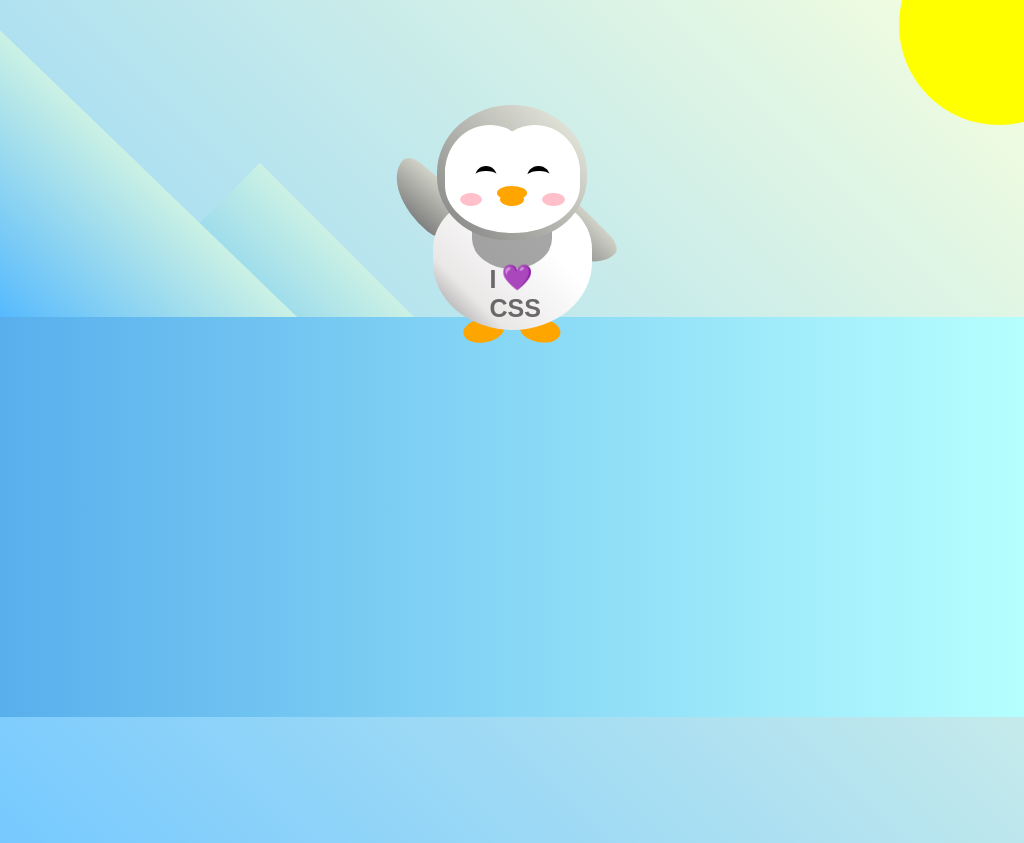

Give the HTML and CSS whose rendering is this image.

<!-- file: index.html -->
<!DOCTYPE html>
<html>
<head>
    <meta charset="UTF-8"/>
    <link rel="stylesheet" type="text/css" href="./styles.css"/>
    <title>Penguin</title>
    <meta name="viewport" content="width=device-width, initial-scale=1.0"/>
</head>

<body>
<div class="left-mountain"></div>
<div class="back-mountain"></div>
<div class="sun"></div>
<div class="penguin">
    <div class="penguin-head">
        <div class="face left"></div>
        <div class="face right"></div>
        <div class="chin"></div>
        <div class="eye left">
            <div class="eye-lid"></div>
        </div>
        <div class="eye right">
            <div class="eye-lid"></div>
        </div>
        <div class="blush left"></div>
        <div class="blush right"></div>
        <div class="beak top"></div>
        <div class="beak bottom"></div>
    </div>
    <div class="shirt">
        <div>💜</div>
        <p>I CSS</p>
    </div>
    <div class="penguin-body">
        <div class="arm left"></div>
        <div class="arm right"></div>
        <div class="foot left"></div>
        <div class="foot right"></div>
    </div>
</div>

<div class="ground"></div>
</body>
</html>

/* file: styles.css */
:root {
    --penguin-face: white;
    --penguin-picorna: orange;
    --penguin-skin: gray;
}

body {
    background: linear-gradient(45deg, rgb(118, 201, 255), rgb(247, 255, 222));
    margin: 0;
    padding: 0;
    width: 100%;
    height: 100vh;
    overflow: clip;
}

.left-mountain {
    width: 300px;
    height: 300px;
    background: linear-gradient(rgb(203, 241, 228), rgb(80, 183, 255));
    position: absolute;
    transform: skew(0deg, 44deg);
    z-index: 2;
    margin-top: 100px;
}

.back-mountain {
    width: 300px;
    height: 300px;
    background: linear-gradient(rgb(203, 241, 228), rgb(47, 170, 255));
    position: absolute;
    z-index: 1;
    transform: rotate(45deg);
    left: 110px;
    top: 225px;
}

.sun {
    width: 200px;
    height: 200px;
    background-color: yellow;
    position: absolute;
    border-radius: 50%;
    top: -75px;
    right: -75px;
}

.penguin {
    width: 300px;
    height: 300px;
    margin: auto;
    margin-top: 75px;
    z-index: 4;
    position: relative;
    transition: transform 1s ease-in-out 0ms;
}

.penguin * {
    position: absolute;
}

.penguin:active {
    transform: scale(1.5);
    cursor: not-allowed;
}

.penguin-head {
    width: 50%;
    height: 45%;
    background: linear-gradient(
            45deg,
            var(--penguin-skin),
            rgb(239, 240, 228)
    );
    border-radius: 70% 70% 65% 65%;
    top: 10%;
    left: 25%;
    z-index: 1;
}

.face {
    width: 60%;
    height: 70%;
    background-color: var(--penguin-face);
    border-radius: 70% 70% 60% 60%;
    top: 15%;
}

.face.left {
    left: 5%;
}

.face.right {
    right: 5%;
}

.chin {
    width: 90%;
    height: 70%;
    background-color: var(--penguin-face);
    top: 25%;
    left: 5%;
    border-radius: 70% 70% 100% 100%;
}

.eye {
    width: 15%;
    height: 17%;
    background-color: black;
    top: 45%;
    border-radius: 50%;
}

.eye.left {
    left: 25%;
}

.eye.right {
    right: 25%;
}

.eye-lid {
    width: 150%;
    height: 100%;
    background-color: var(--penguin-face);
    top: 25%;
    left: -23%;
    border-radius: 50%;
}

.blush {
    width: 15%;
    height: 10%;
    background-color: pink;
    top: 65%;
    border-radius: 50%;
}

.blush.left {
    left: 15%;
}

.blush.right {
    right: 15%;
}

.beak {
    height: 10%;
    background-color: var(--penguin-picorna);
    border-radius: 50%;
}

.beak.top {
    width: 20%;
    top: 60%;
    left: 40%;
}

.beak.bottom {
    width: 16%;
    top: 65%;
    left: 42%;
}

.shirt {
    font: bold 25px Helvetica, sans-serif;
    top: 165px;
    left: 127.5px;
    z-index: 1;
    color: #6a6969;
}

.shirt div {
    font-weight: initial;
    top: 22.5px;
    left: 12px;
}

.penguin-body {
    width: 53%;
    height: 45%;
    background: linear-gradient(
            45deg,
            rgb(134, 133, 133) 0%,
            rgb(234, 231, 231) 25%,
            white 67%
    );
    border-radius: 80% 80% 100% 100%;
    top: 40%;
    left: 23.5%;
}

.penguin-body::before {
    content: "";
    position: absolute;
    width: 50%;
    height: 45%;
    background-color: var(--penguin-skin);
    top: 10%;
    left: 25%;
    border-radius: 0% 0% 100% 100%;
    opacity: 70%;
}

.arm {
    width: 30%;
    height: 60%;
    background: linear-gradient(
            90deg,
            var(--penguin-skin),
            rgb(209, 210, 199)
    );
    border-radius: 30% 30% 30% 120%;
    z-index: -1;
}

.arm.left {
    top: 35%;
    left: 5%;
    transform-origin: top left;
    transform: rotate(130deg) scaleX(-1);
    animation: 3s linear infinite wave;
}

.arm.right {
    top: 0%;
    right: -5%;
    transform: rotate(-45deg);
}

@keyframes wave {
    10% {
        transform: rotate(110deg) scaleX(-1);
    }
    20% {
        transform: rotate(130deg) scaleX(-1);
    }
    30% {
        transform: rotate(110deg) scaleX(-1);
    }
    40% {
        transform: rotate(130deg) scaleX(-1);
    }
}

.foot {
    width: 15%;
    height: 30%;
    background-color: var(--penguin-picorna);
    top: 85%;
    border-radius: 50%;
    z-index: -1;
}

.foot.left {
    left: 25%;
    transform: rotate(80deg);
}

.foot.right {
    right: 25%;
    transform: rotate(-80deg);
}

.ground {
    width: 100vw;
    height: 400px;
    background: linear-gradient(90deg, rgb(88, 175, 236), rgb(182, 255, 255));
    z-index: 3;
    position: absolute;
    margin-top: -58px;
}
